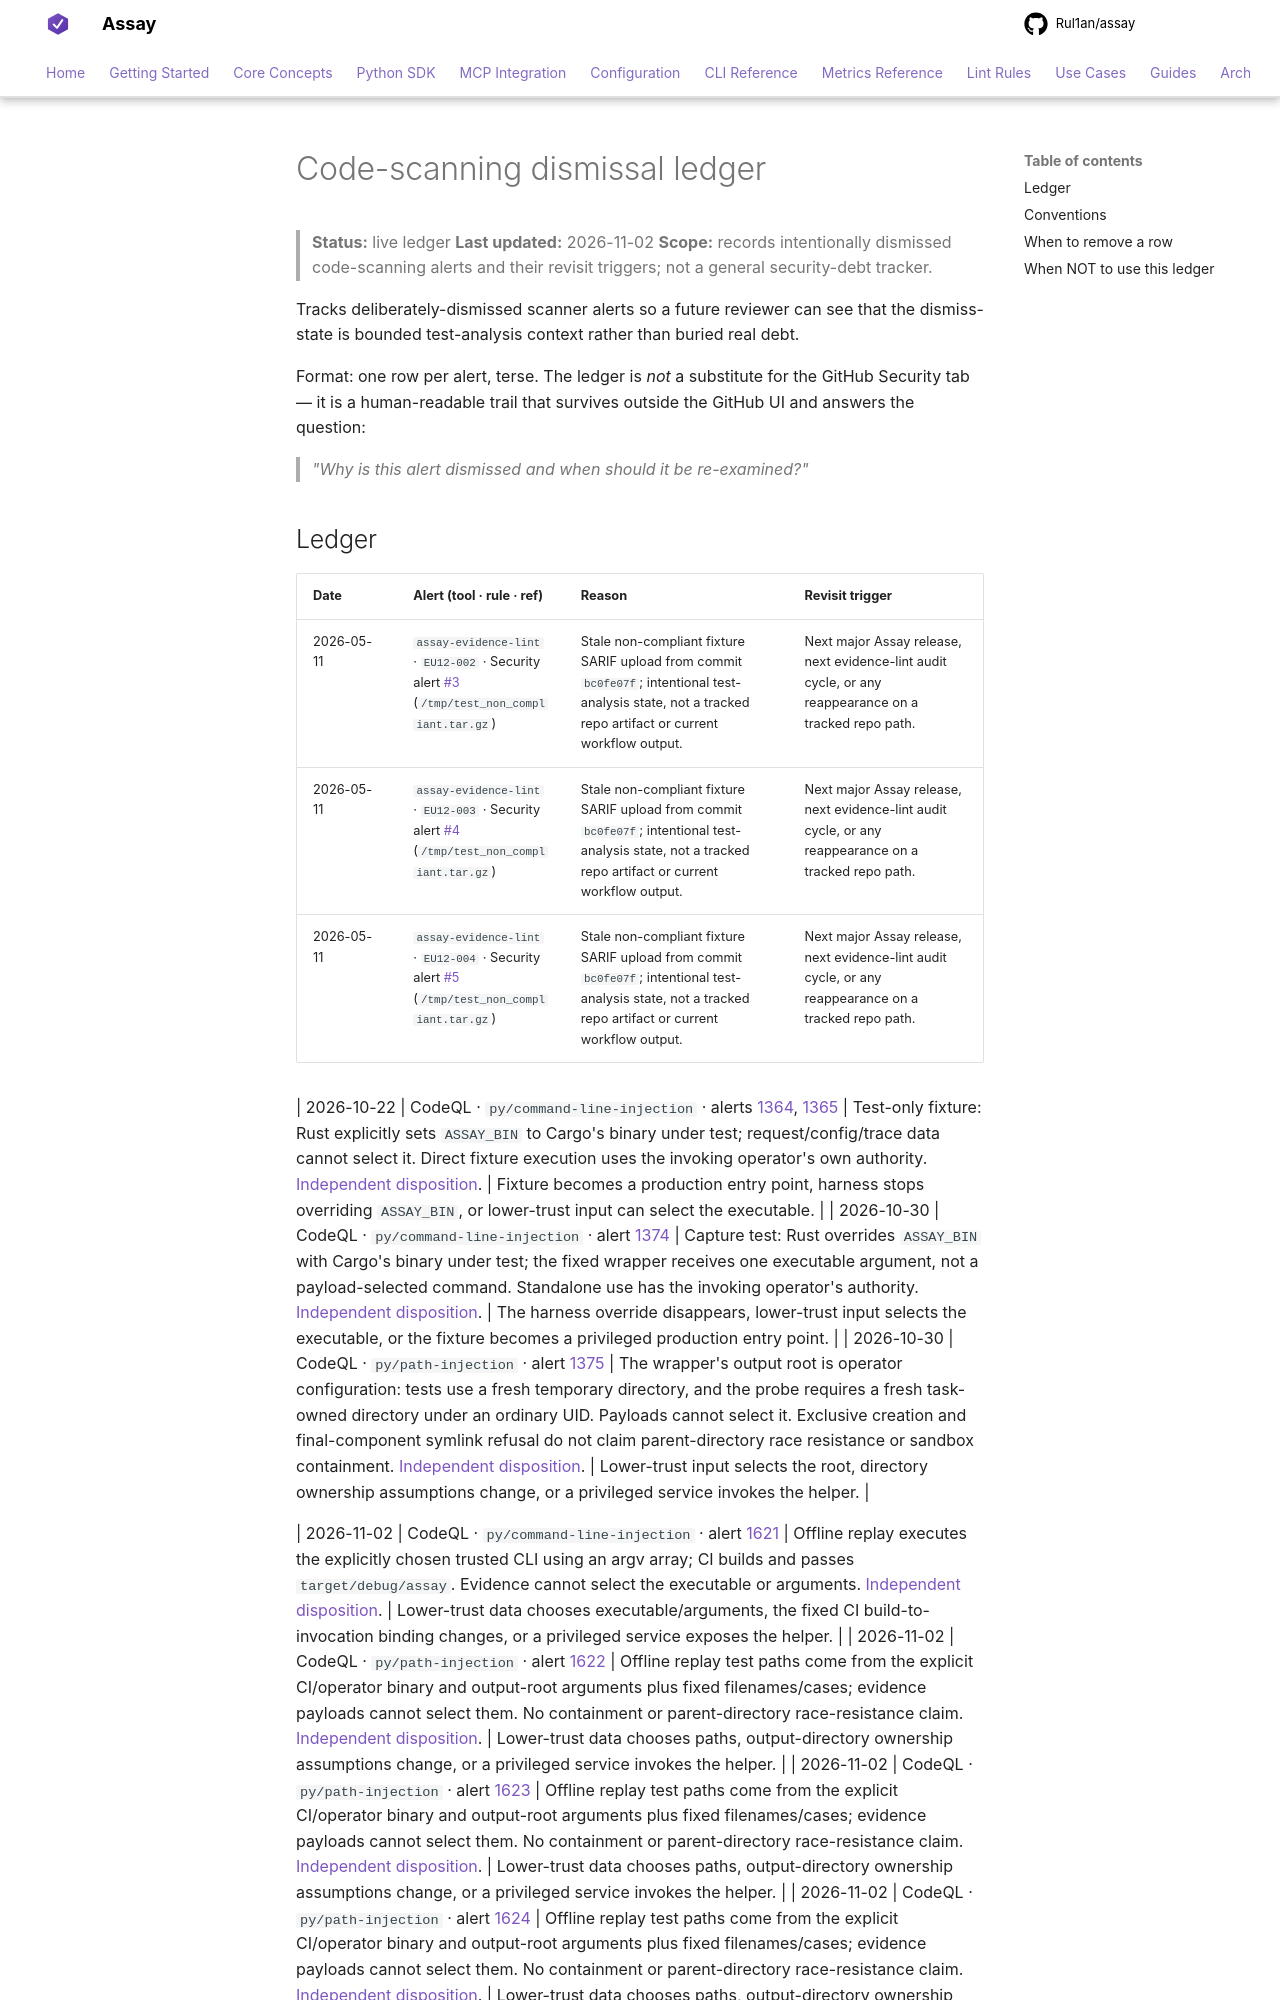

repository: Rul1an/assay · page: notes/SCANNER-DISMISSALS/index.html · generator: mkdocs

# Code-scanning dismissal ledger

> **Status:** live ledger
> **Last updated:** 2026-11-02
> **Scope:** records intentionally dismissed code-scanning alerts and their
> revisit triggers; not a general security-debt tracker.

Tracks deliberately-dismissed scanner alerts so a future reviewer can see
that the dismiss-state is bounded test-analysis context rather than buried
real debt.

Format: one row per alert, terse. The ledger is *not* a substitute for the
GitHub Security tab — it is a human-readable trail that survives outside
the GitHub UI and answers the question:

> *"Why is this alert dismissed and when should it be re-examined?"*
